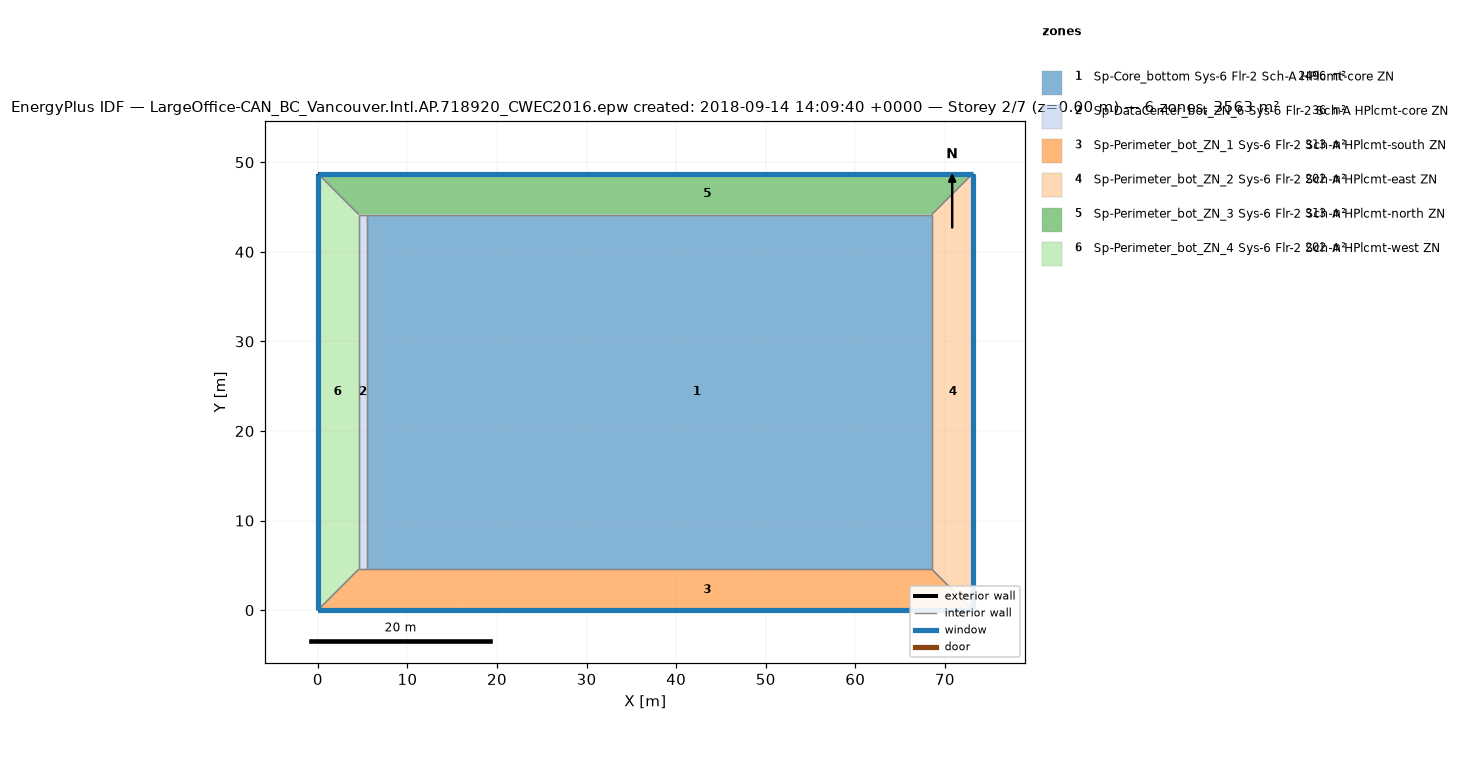
=== STOREY PLAN SPEC (per zone: floor XY polygon, exterior-wall plan segments, windows/doors) ===
zone 1: Sp-Core_bottom Sys-6 Flr-2 Sch-A HPlcmt-core ZN  (2496.1 m²)
  floor: (68.53, 44.16) (68.53, 4.57) (16.08, 4.57) (16.08, 44.16)
  floor: (16.08, 44.16) (16.08, 4.57) (5.49, 4.57) (5.49, 44.16)
  interior walls: 4
zone 2: Sp-DataCenter_bot_ZN_6 Sys-6 Flr-2 Sch-A HPlcmt-core ZN  (36.2 m²)
  floor: (5.49, 44.16) (5.49, 4.57) (4.57, 4.57) (4.57, 44.16)
  interior walls: 4
zone 3: Sp-Perimeter_bot_ZN_1 Sys-6 Flr-2 Sch-A HPlcmt-south ZN  (313.4 m²)
  floor: (16.08, 4.57) (16.08, 0.00) (0.00, 0.00) (4.57, 4.57)
  floor: (68.53, 4.57) (73.11, 0.00) (16.08, 0.00) (16.08, 4.57)
  exterior wall: (0.00, 0.00) – (73.11, 0.00)  [73.1 m]
    window: (0.00, 0.00) – (73.11, 0.00)  [115.9 m²]
  interior walls: 4
zone 4: Sp-Perimeter_bot_ZN_2 Sys-6 Flr-2 Sch-A HPlcmt-east ZN  (202.0 m²)
  floor: (73.11, 48.74) (73.11, 0.00) (68.53, 4.57) (68.53, 44.16)
  exterior wall: (73.11, 0.00) – (73.11, 48.74)  [48.7 m]
    window: (73.11, 0.00) – (73.11, 48.74)  [77.3 m²]
  interior walls: 3
zone 5: Sp-Perimeter_bot_ZN_3 Sys-6 Flr-2 Sch-A HPlcmt-north ZN  (313.4 m²)
  floor: (16.08, 48.74) (16.08, 44.16) (4.57, 44.16) (0.00, 48.74)
  floor: (73.11, 48.74) (68.53, 44.16) (16.08, 44.16) (16.08, 48.74)
  exterior wall: (73.11, 48.74) – (0.00, 48.74)  [73.1 m]
    window: (73.11, 48.74) – (0.00, 48.74)  [115.9 m²]
  interior walls: 4
zone 6: Sp-Perimeter_bot_ZN_4 Sys-6 Flr-2 Sch-A HPlcmt-west ZN  (202.0 m²)
  floor: (0.00, 48.74) (4.57, 44.16) (4.57, 4.57) (0.00, 0.00)
  exterior wall: (0.00, 48.74) – (0.00, 0.00)  [48.7 m]
    window: (0.00, 48.74) – (0.00, 0.00)  [77.3 m²]
  interior walls: 3

=== DERIVED (storey summary) ===
Building: LargeOffice-CAN_BC_Vancouver.Intl.AP.718920_CWEC2016.epw created: 2018-09-14 14:09:40 +0000
Storey: 2 of 7  (floor level z = 0.00 m)
Storey gross floor area: 3563.1 m²
Zones on this storey: 6
  - Sp-Core_bottom Sys-6 Flr-2 Sch-A HPlcmt-core ZN: floor 2496.1 m²
  - Sp-DataCenter_bot_ZN_6 Sys-6 Flr-2 Sch-A HPlcmt-core ZN: floor 36.2 m²
  - Sp-Perimeter_bot_ZN_1 Sys-6 Flr-2 Sch-A HPlcmt-south ZN: floor 313.4 m²; exterior wall 73.1 m (200.6 m²); 1 window(s) 115.9 m²; WWR 57.8%
  - Sp-Perimeter_bot_ZN_2 Sys-6 Flr-2 Sch-A HPlcmt-east ZN: floor 202.0 m²; exterior wall 48.7 m (133.7 m²); 1 window(s) 77.3 m²; WWR 57.8%
  - Sp-Perimeter_bot_ZN_3 Sys-6 Flr-2 Sch-A HPlcmt-north ZN: floor 313.4 m²; exterior wall 73.1 m (200.6 m²); 1 window(s) 115.9 m²; WWR 57.8%
  - Sp-Perimeter_bot_ZN_4 Sys-6 Flr-2 Sch-A HPlcmt-west ZN: floor 202.0 m²; exterior wall 48.7 m (133.7 m²); 1 window(s) 77.3 m²; WWR 57.8%
Zone adjacency (shared interzone walls):
  - Sp-Core_bottom Sys-6 Flr-2 Sch-A HPlcmt-core ZN ↔ Sp-DataCenter_bot_ZN_6 Sys-6 Flr-2 Sch-A HPlcmt-core ZN
  - Sp-Core_bottom Sys-6 Flr-2 Sch-A HPlcmt-core ZN ↔ Sp-Perimeter_bot_ZN_1 Sys-6 Flr-2 Sch-A HPlcmt-south ZN
  - Sp-Core_bottom Sys-6 Flr-2 Sch-A HPlcmt-core ZN ↔ Sp-Perimeter_bot_ZN_2 Sys-6 Flr-2 Sch-A HPlcmt-east ZN
  - Sp-Core_bottom Sys-6 Flr-2 Sch-A HPlcmt-core ZN ↔ Sp-Perimeter_bot_ZN_3 Sys-6 Flr-2 Sch-A HPlcmt-north ZN
  - Sp-DataCenter_bot_ZN_6 Sys-6 Flr-2 Sch-A HPlcmt-core ZN ↔ Sp-Perimeter_bot_ZN_1 Sys-6 Flr-2 Sch-A HPlcmt-south ZN
  - Sp-DataCenter_bot_ZN_6 Sys-6 Flr-2 Sch-A HPlcmt-core ZN ↔ Sp-Perimeter_bot_ZN_3 Sys-6 Flr-2 Sch-A HPlcmt-north ZN
  - Sp-DataCenter_bot_ZN_6 Sys-6 Flr-2 Sch-A HPlcmt-core ZN ↔ Sp-Perimeter_bot_ZN_4 Sys-6 Flr-2 Sch-A HPlcmt-west ZN
  - Sp-Perimeter_bot_ZN_1 Sys-6 Flr-2 Sch-A HPlcmt-south ZN ↔ Sp-Perimeter_bot_ZN_2 Sys-6 Flr-2 Sch-A HPlcmt-east ZN
  - Sp-Perimeter_bot_ZN_1 Sys-6 Flr-2 Sch-A HPlcmt-south ZN ↔ Sp-Perimeter_bot_ZN_4 Sys-6 Flr-2 Sch-A HPlcmt-west ZN
  - Sp-Perimeter_bot_ZN_2 Sys-6 Flr-2 Sch-A HPlcmt-east ZN ↔ Sp-Perimeter_bot_ZN_3 Sys-6 Flr-2 Sch-A HPlcmt-north ZN
  - Sp-Perimeter_bot_ZN_3 Sys-6 Flr-2 Sch-A HPlcmt-north ZN ↔ Sp-Perimeter_bot_ZN_4 Sys-6 Flr-2 Sch-A HPlcmt-west ZN